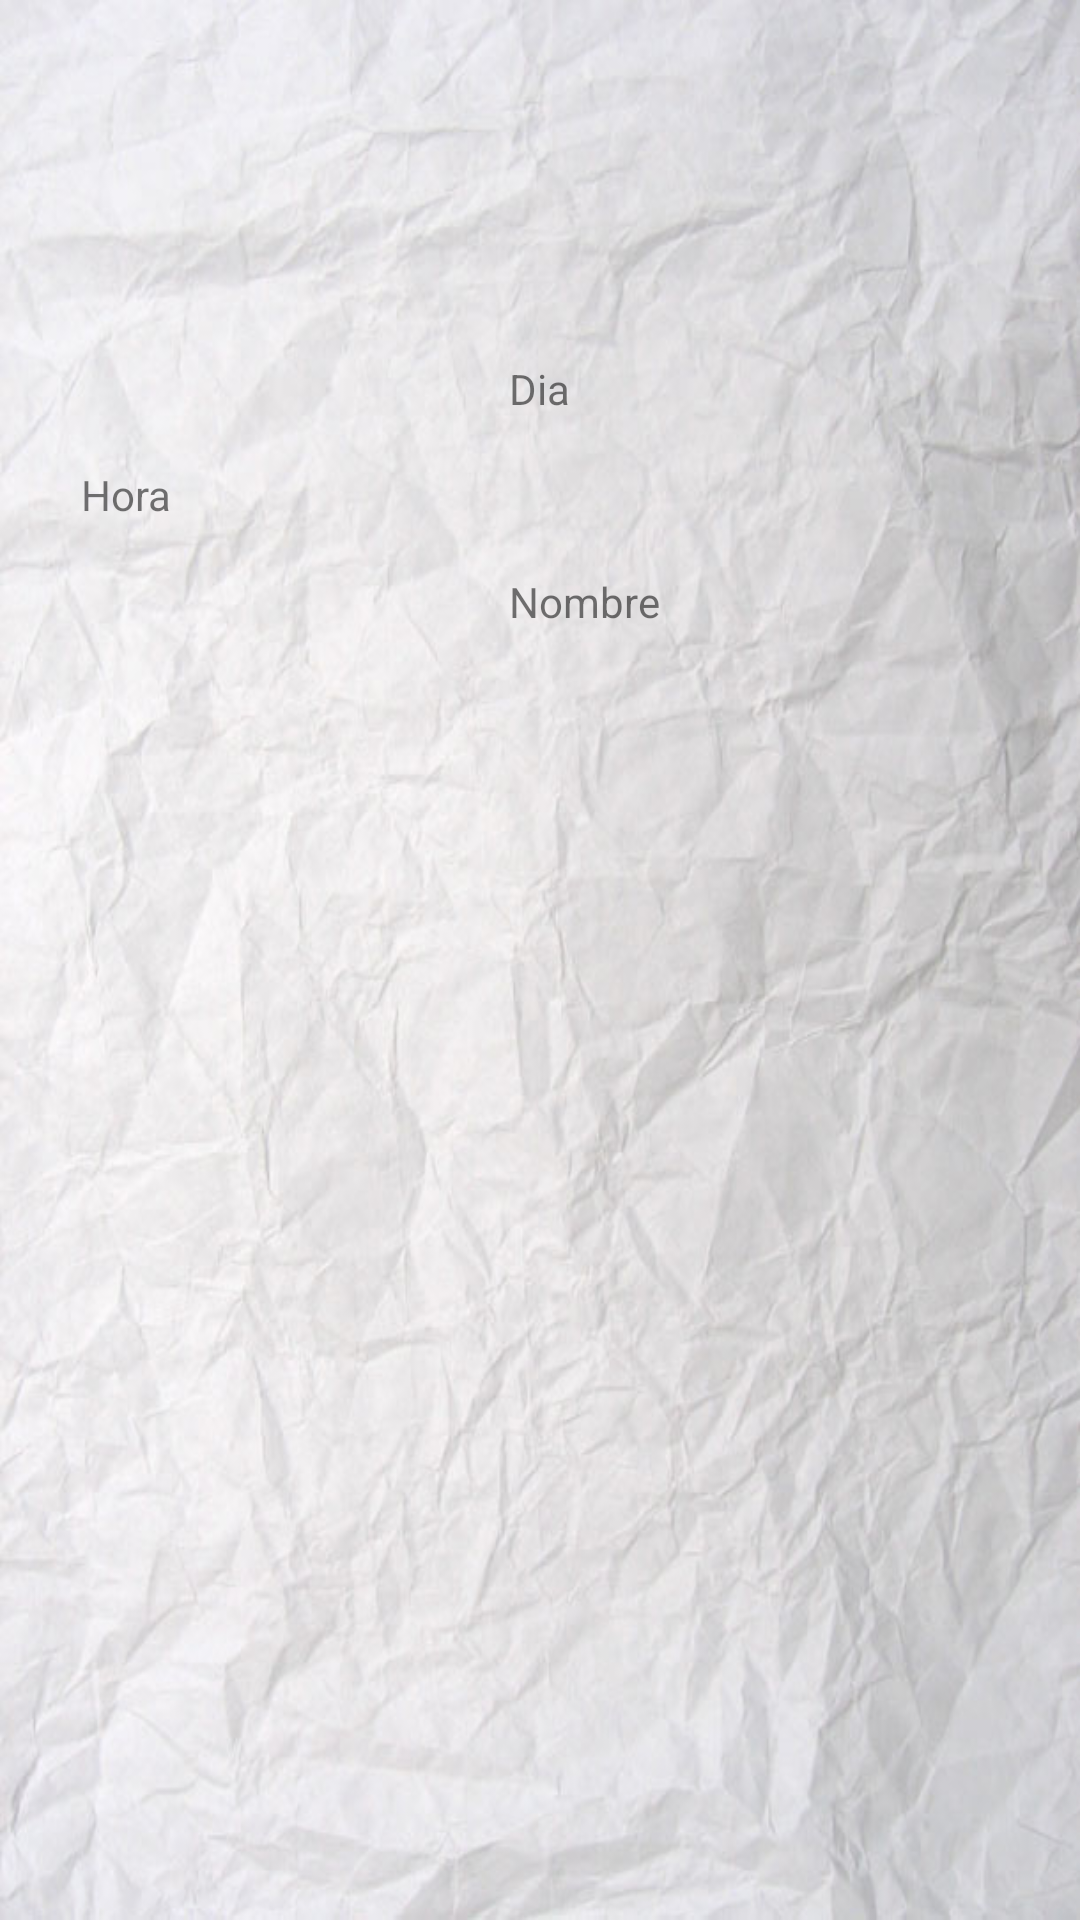

Layout XML and referenced resources for this Android screen:
<!-- AndroidManifest.xml: application theme AppTheme -->
<!-- res/layout/activity_listview.xml -->
<?xml version="1.0" encoding="utf-8"?>
<LinearLayout xmlns:android="http://schemas.android.com/apk/res/android"
    xmlns:app="http://schemas.android.com/apk/res-auto"
    xmlns:tools="http://schemas.android.com/tools"
    android:layout_width="match_parent"
    android:layout_height="match_parent"
    android:background="@drawable/fondo"
    tools:context="com.example.ejerciciofinal.ListviewActivity"
    android:orientation="vertical">

    <LinearLayout
        style="@style/cabecera"
        android:layout_width="match_parent"
        android:orientation="vertical">

        <ImageView
            android:id="@+id/imageView"
            android:layout_width="match_parent"
            android:layout_height="@dimen/d70"
            app:srcCompat="@drawable/brasa2" />
    </LinearLayout>

    <RelativeLayout
        android:layout_width="match_parent"
        android:layout_height="90dp">

        <TextView
            android:id="@+id/listview_txt_hora"
            android:layout_width="wrap_content"
            android:layout_height="wrap_content"
            android:layout_alignParentTop="true"
            android:layout_centerHorizontal="true"
            android:text="@string/dia" />

        <TextView
            android:id="@+id/listview_txt_dia"
            android:layout_width="wrap_content"
            android:layout_height="wrap_content"
            android:layout_alignParentLeft="true"
            android:layout_alignParentStart="true"
            android:layout_centerVertical="true"
            android:layout_marginLeft="27dp"
            android:layout_marginStart="27dp"
            android:text="@string/hora" />

        <TextView
            android:id="@+id/listview_txt_nombre"
            android:layout_width="wrap_content"
            android:layout_height="wrap_content"

            android:layout_alignLeft="@+id/listview_txt_hora"
            android:layout_alignParentBottom="true"
            android:layout_alignStart="@+id/listview_txt_hora"
            android:text="@string/nombre" />
    </RelativeLayout>

    <ListView
        android:id="@+id/List_reservas"
        android:layout_width="match_parent"
        android:layout_height="match_parent" />
</LinearLayout>
<!-- resources referenced by this layout -->
<resources>
  <dimen name="d70">70dp</dimen>
  <!-- drawable fondo: jpg bitmap (drawable, 58124 bytes) -->
  <string name="dia">Dia</string>
  <string name="hora">Hora</string>
  <string name="nombre">Nombre</string>
  <style name="cabecera">
  
  
          <item name="android:background">@drawable/brasasfondo</item>
          <item name="android:layout_height">@dimen/d120</item>
          <item name="android:gravity">center_vertical|center_horizontal|center</item>
  
  
      </style>
  <style name="AppTheme" parent="Theme.AppCompat.Light.DarkActionBar">
          
          <item name="colorPrimary">@color/colorPrimary</item>
          <item name="colorPrimaryDark">@color/colorPrimaryDark</item>
          <item name="colorAccent">@color/colorAccent</item>
      </style>
  <dimen name="d120">120dp</dimen>
  <color name="colorPrimary">#3F51B5</color>
  <color name="colorPrimaryDark">#303F9F</color>
  <color name="colorAccent">#FF4081</color>
</resources>
